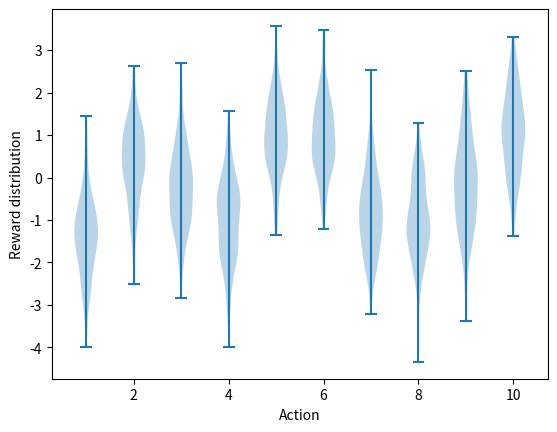

Python code for this plot: (Note: this script raises an exception after producing the figure.)
import matplotlib
import matplotlib.pyplot as plt
import numpy as np
from tqdm import trange

matplotlib.use('Agg')

class Bandit:
    # @k_arm: # of arms
    # @epsilon: probability for exploration in epsilon-greedy algorithm
    # @initial: initial estimation for each action
    # @step_size: constant step size for updating estimations
    # @sample_averages: if True, use sample averages to update estimations instead of constant step size
    # @softmax: if True, use softmax action selection
    # @temperature: if softmax, set initial temperature
    def __init__(self, k_arm=10, epsilon=0., initial=0., step_size=0.1, sample_averages=False, true_reward=0.,
                 softmax=False, temperature=40):
        self.k = k_arm
        self.step_size = step_size
        self.sample_averages = sample_averages
        self.indices = np.arange(self.k)
        self.time = 0
        self.average_reward = 0
        self.true_reward = true_reward
        self.epsilon = epsilon
        self.initial = initial
        self.softmax = softmax
        self.temperature = temperature

    def reset(self):
        # real reward for each action
        self.q_true = np.random.randn(self.k) + self.true_reward

        # estimation for each action
        self.q_estimation = np.zeros(self.k) + self.initial

        # # of chosen times for each action
        self.action_count = np.zeros(self.k)

        self.best_action = np.argmax(self.q_true)

    # get an action for this bandit
    def act(self):
        if np.random.rand() < self.epsilon:
            return np.random.choice(self.indices)

        if self.softmax:
            exp_est = np.exp(self.q_estimation/self.temperature)
            self.action_prob = exp_est / np.sum(exp_est)
            return np.random.choice(self.indices, p=self.action_prob)

        q_best = np.max(self.q_estimation)
        return np.random.choice([action for action, q in enumerate(self.q_estimation) if q == q_best])

    # take an action, update estimation for this action
    def step(self, action):
        # generate the reward under N(real reward, 1)
        reward = np.random.randn() + self.q_true[action]
        self.time += 1
        self.action_count[action] += 1
        self.average_reward += (reward - self.average_reward) / self.time

        if self.sample_averages:
            # update estimation using sample averages
            self.q_estimation[action] += (reward - self.q_estimation[action]) / self.action_count[action]
        else:
            # update estimation with constant step size
            self.q_estimation[action] += self.step_size * (reward - self.q_estimation[action])
        return reward


def simulate(runs, time, bandits):
    best_action_counts = np.zeros((len(bandits), runs, time))
    rewards = np.zeros(best_action_counts.shape)
    for i, bandit in enumerate(bandits):
        for r in trange(runs):
            bandit.reset()
            for t in range(time):
                action = bandit.act()
                reward = bandit.step(action)
                rewards[i, r, t] = reward
                if action == bandit.best_action:
                    best_action_counts[i, r, t] = 1
                if bandit.softmax:
                    # decay the temp
                    if bandit.temperature > 0.01:
                        bandit.temperature = bandit.temperature * 0.99

    mean_best_action_counts = best_action_counts.mean(axis=1)
    mean_rewards = rewards.mean(axis=1)
    return mean_best_action_counts, mean_rewards


def generate_reward_distrib():
    plt.violinplot(dataset=np.random.randn(200, 10) + np.random.randn(10))
    plt.xlabel("Action")
    plt.ylabel("Reward distribution")
    plt.savefig('./images/fig1_2_reward_distrib.png')
    plt.close()


def run_comparison(runs=2000, time=1000):
    epsilons = ['0.1', '0.01', 'softmax']
    bandits = [Bandit(epsilon=0.1, sample_averages=True),
               Bandit(epsilon=0.01, sample_averages=True),
               Bandit(epsilon=0.1, sample_averages=True, softmax=True, temperature=40)]
    best_action_counts, rewards = simulate(runs, time, bandits)

    plt.figure(figsize=(10, 20))

    plt.subplot(2, 1, 1)
    for eps, rewards in zip(epsilons, rewards):
        plt.plot(rewards, label='epsilon = ' + eps)
    plt.xlabel('steps')
    plt.ylabel('average reward')
    plt.legend()

    plt.subplot(2, 1, 2)
    for eps, counts in zip(epsilons, best_action_counts):
        plt.plot(counts, label='epsilon = ' + eps)
    plt.xlabel('steps')
    plt.ylabel('% optimal action')
    plt.legend()

    plt.savefig('./images/fig1_2_comparison.png')
    plt.close()

if __name__ == '__main__':
    generate_reward_distrib()
    run_comparison()
